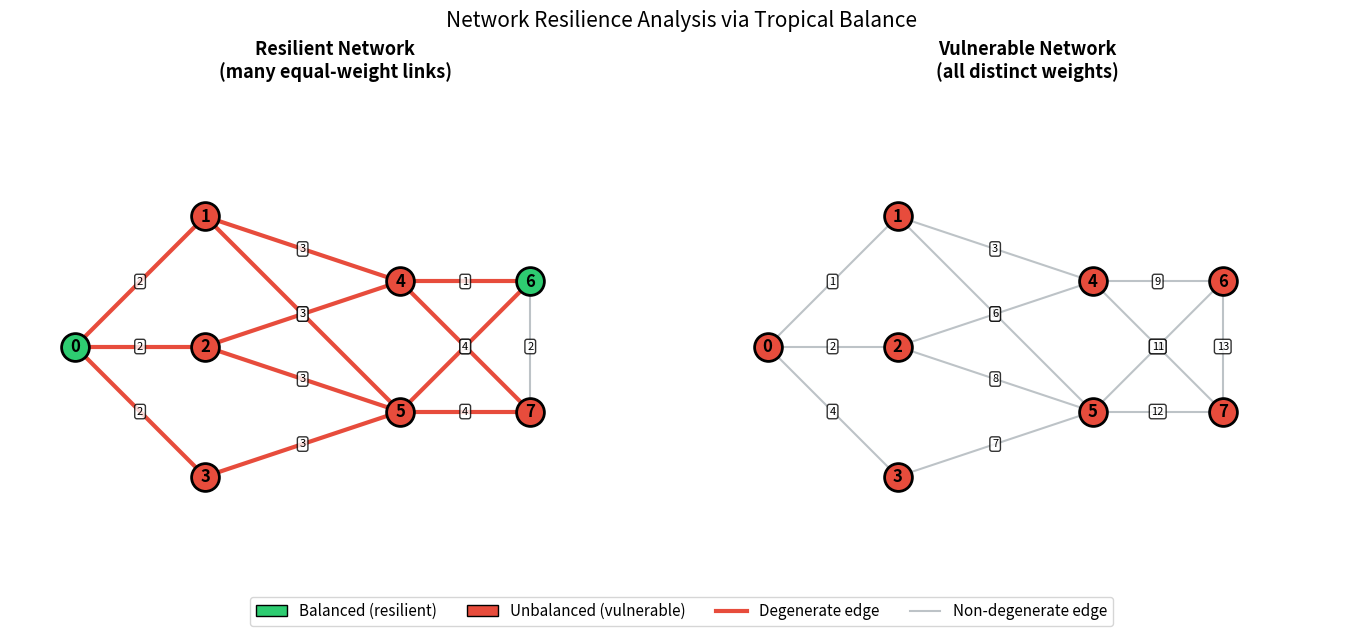

Recreate this plot in Python.
"""
Visualization: Network Resilience via Tropical Balance

This script visualizes a network resilience analysis using tropical
balance as a metric. Nodes are colored by their balance status
(resilient vs vulnerable) and edges are colored by weight degeneracy.

Key insight: Nodes where the minimum-weight edge is achieved by
multiple neighbors are "tropically balanced" — they have redundant
optimal routes and are thus more resilient to single-link failures.
"""

import matplotlib
matplotlib.use('Agg')
import matplotlib.pyplot as plt
import numpy as np
from itertools import combinations
from collections import defaultdict


class WeightedGraph:
    def __init__(self, vertices, edges):
        self.vertices = set(vertices)
        self.adj = defaultdict(set)
        self.weights = {}
        self.edge_list = edges
        for u, v, w in edges:
            self.adj[u].add(v)
            self.adj[v].add(u)
            self.weights[(u, v)] = w
            self.weights[(v, u)] = w

    def neighbors(self, v):
        return self.adj[v]

    def weight(self, u, v):
        return self.weights.get((u, v), 0)


def trop_balanced_at(G, phi, i):
    nbrs = G.neighbors(i)
    if len(nbrs) < 2:
        return False
    vals = [G.weight(i, j) + phi.get(j, 0) for j in nbrs]
    min_val = min(vals)
    return vals.count(min_val) >= 2


# Create two network scenarios
def create_resilient_network():
    """Network with high redundancy (many equal-weight links)."""
    return WeightedGraph(
        vertices=list(range(8)),
        edges=[
            (0, 1, 2), (0, 2, 2), (0, 3, 2),  # Hub with redundant links
            (1, 4, 3), (2, 4, 3), (3, 5, 3),   # Symmetric mid-layer
            (1, 5, 3), (2, 5, 3),               # More redundancy
            (4, 6, 1), (5, 6, 1),               # Converge
            (4, 7, 4), (5, 7, 4), (6, 7, 2),   # Final layer
        ]
    )


def create_vulnerable_network():
    """Network with unique optimal routes (all distinct weights)."""
    return WeightedGraph(
        vertices=list(range(8)),
        edges=[
            (0, 1, 1), (0, 2, 2), (0, 3, 4),
            (1, 4, 3), (2, 4, 5), (3, 5, 7),
            (1, 5, 6), (2, 5, 8),
            (4, 6, 9), (5, 6, 10),
            (4, 7, 11), (5, 7, 12), (6, 7, 13),
        ]
    )


def plot_network(G, ax, title, positions):
    """Plot a weighted graph with tropical balance coloring."""
    phi_zero = {v: 0 for v in G.vertices}

    # Draw edges
    for u, v, w in G.edge_list:
        x = [positions[u][0], positions[v][0]]
        y = [positions[u][1], positions[v][1]]
        # Check if this edge contributes to degeneracy at either endpoint
        degenerate = False
        for endpoint in [u, v]:
            nbrs = list(G.neighbors(endpoint))
            for a, b in combinations(nbrs, 2):
                if G.weight(endpoint, a) == G.weight(endpoint, b):
                    if a in (u, v) and b in (u, v):
                        degenerate = True
                    elif endpoint in (u, v):
                        other = u if endpoint == v else v
                        if other in (a, b):
                            nbr2 = b if a == other else a
                            if G.weight(endpoint, other) == G.weight(endpoint, nbr2):
                                degenerate = True

        color = '#e74c3c' if degenerate else '#bdc3c7'
        width = 3 if degenerate else 1.5
        ax.plot(x, y, color=color, linewidth=width, zorder=1)

        # Edge weight label
        mx, my = (x[0]+x[1])/2, (y[0]+y[1])/2
        ax.annotate(str(w), (mx, my), fontsize=8, ha='center', va='center',
                    bbox=dict(boxstyle='round,pad=0.2', facecolor='white', alpha=0.8))

    # Draw vertices
    for v in G.vertices:
        balanced = trop_balanced_at(G, phi_zero, v)
        color = '#2ecc71' if balanced else '#e74c3c'
        marker_size = 400
        ax.scatter(positions[v][0], positions[v][1], c=color, s=marker_size,
                   zorder=2, edgecolors='black', linewidths=2)
        ax.annotate(str(v), positions[v], fontsize=12, ha='center', va='center',
                    fontweight='bold', zorder=3)

    ax.set_title(title, fontsize=13, fontweight='bold')
    ax.set_xlim(-0.5, 4.5)
    ax.set_ylim(-0.5, 3.5)
    ax.set_aspect('equal')
    ax.axis('off')


# Positions for the 8-node network
positions = {
    0: (0, 1.5),
    1: (1, 2.5), 2: (1, 1.5), 3: (1, 0.5),
    4: (2.5, 2), 5: (2.5, 1),
    6: (3.5, 2), 7: (3.5, 1),
}

fig, (ax1, ax2) = plt.subplots(1, 2, figsize=(14, 6))

G_resilient = create_resilient_network()
G_vulnerable = create_vulnerable_network()

plot_network(G_resilient, ax1, 'Resilient Network\n(many equal-weight links)', positions)
plot_network(G_vulnerable, ax2, 'Vulnerable Network\n(all distinct weights)', positions)

# Legend
from matplotlib.patches import Patch
from matplotlib.lines import Line2D
legend_elements = [
    Patch(facecolor='#2ecc71', edgecolor='black', label='Balanced (resilient)'),
    Patch(facecolor='#e74c3c', edgecolor='black', label='Unbalanced (vulnerable)'),
    Line2D([0], [0], color='#e74c3c', linewidth=3, label='Degenerate edge'),
    Line2D([0], [0], color='#bdc3c7', linewidth=1.5, label='Non-degenerate edge'),
]
fig.legend(handles=legend_elements, loc='lower center', ncol=4, fontsize=11,
           bbox_to_anchor=(0.5, -0.02))

plt.suptitle('Network Resilience Analysis via Tropical Balance', fontsize=15, y=1.02)
plt.tight_layout()
plt.savefig('viz_network_resilience.png', dpi=150, bbox_inches='tight')
print("Saved viz_network_resilience.png")
